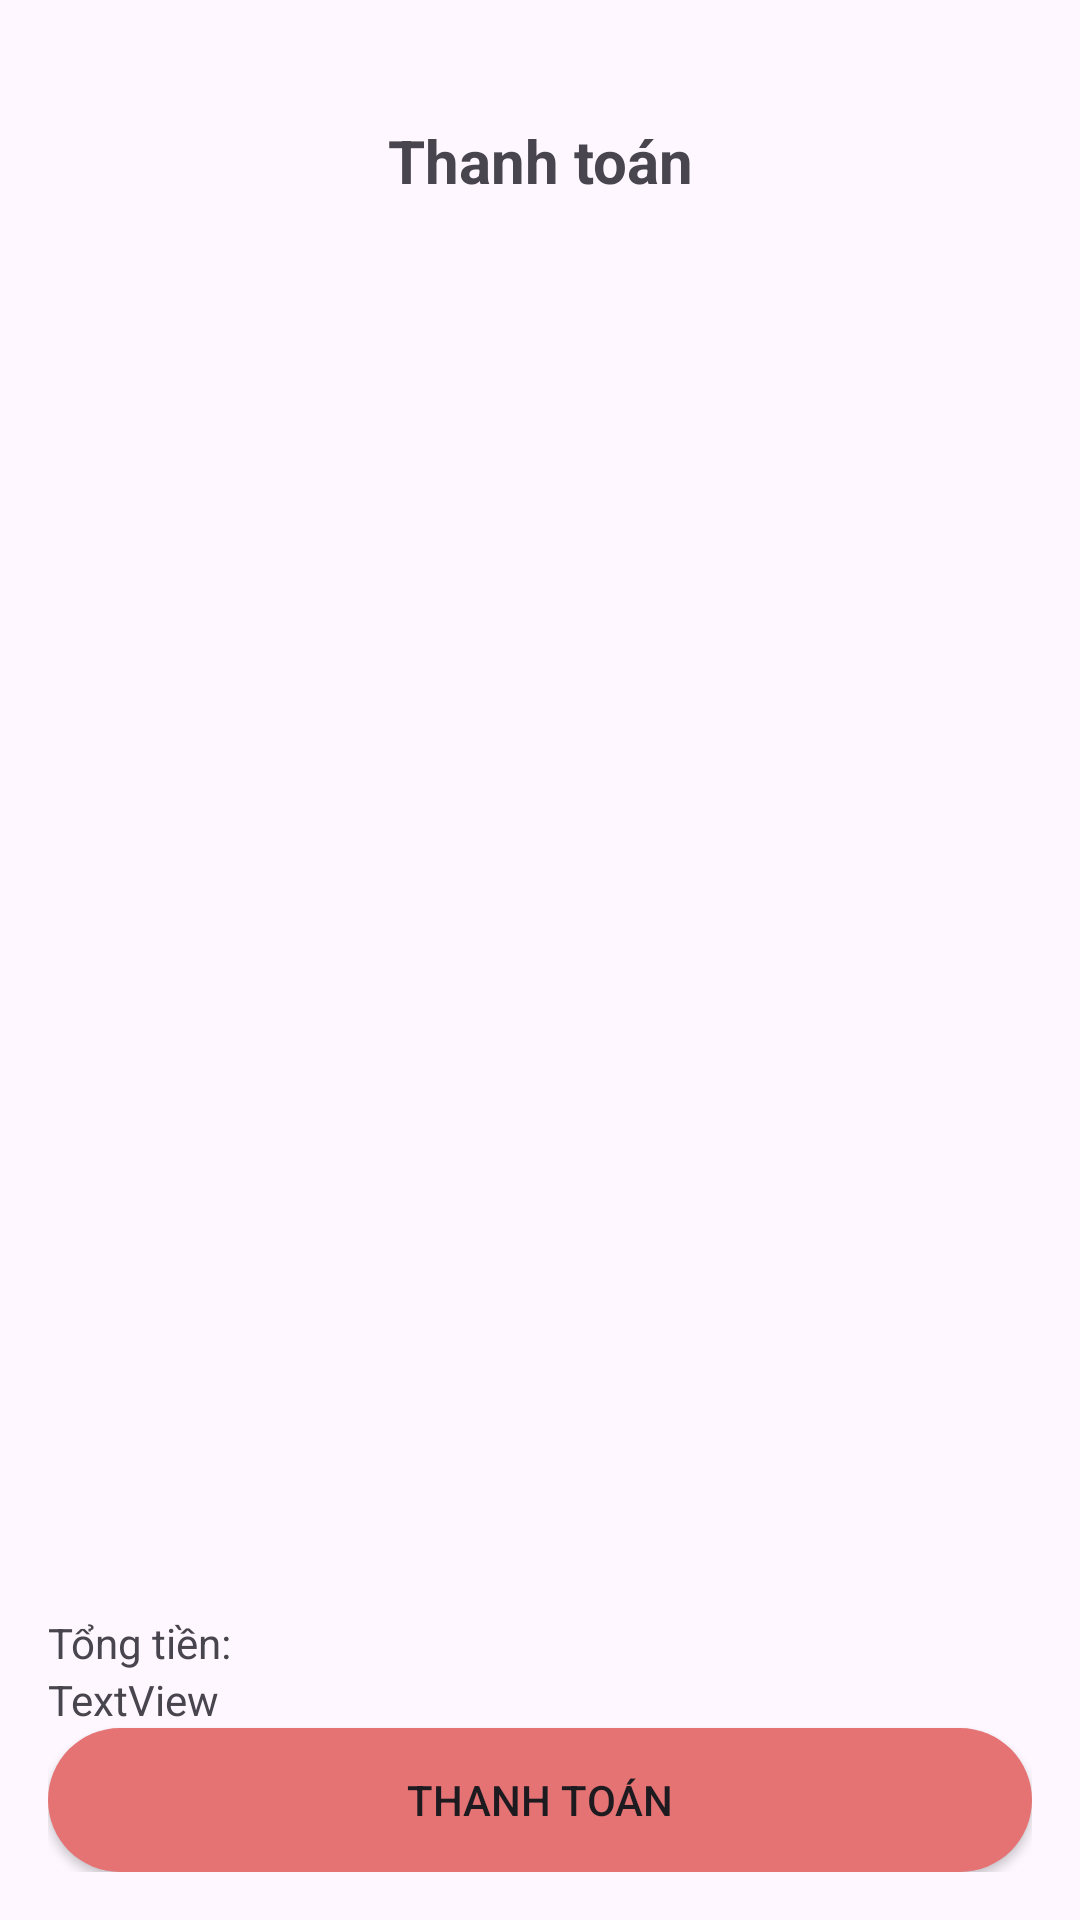

Here is an Android app screen rendered from its layout file. Give the layout XML and the strings, colors and styles it references.
<!-- AndroidManifest.xml: application theme Theme.FruitShop -->
<!-- res/layout/activity_cart.xml -->
<?xml version="1.0" encoding="utf-8"?>
<androidx.constraintlayout.widget.ConstraintLayout xmlns:android="http://schemas.android.com/apk/res/android"
    xmlns:app="http://schemas.android.com/apk/res-auto"
    xmlns:tools="http://schemas.android.com/tools"
    android:id="@+id/main"
    android:layout_width="match_parent"
    android:layout_height="match_parent"
    tools:context=".Activity.CartActivity">

    <ImageView
        android:id="@+id/backbnt"
        android:layout_width="wrap_content"
        android:layout_height="wrap_content"
        android:layout_marginStart="24dp"
        android:layout_marginTop="24dp"
        app:layout_constraintStart_toStartOf="parent"
        app:layout_constraintTop_toTopOf="parent"
        app:srcCompat="@drawable/baseline_arrow_back_24"
        tools:srcCompat="@drawable/baseline_arrow_back_24" />

    <ScrollView
        android:id="@+id/scrollCard"
        android:layout_width="match_parent"
        android:layout_height="0dp"
        app:layout_constraintTop_toBottomOf="@id/backbnt"
        app:layout_constraintBottom_toTopOf="@id/linearLayoutBottom"
        app:layout_constraintStart_toStartOf="parent"
        app:layout_constraintEnd_toEndOf="parent">

        <LinearLayout
            android:layout_width="match_parent"
            android:layout_height="wrap_content"
            android:orientation="vertical"
            android:padding="16dp">

            <TextView
                android:id="@+id/textView13"
                android:layout_width="match_parent"
                android:layout_height="wrap_content"
                android:text="Thanh toán"
                android:textAlignment="center"
                android:textSize="20dp"
                android:textStyle="bold" />

            <androidx.recyclerview.widget.RecyclerView
                android:id="@+id/cartview"
                android:layout_width="match_parent"
                android:layout_height="wrap_content" />

        </LinearLayout>
    </ScrollView>

    <LinearLayout
        android:id="@+id/linearLayoutBottom"
        android:layout_width="match_parent"
        android:layout_height="wrap_content"
        android:orientation="vertical"
        android:layout_margin="16dp"
        app:layout_constraintTop_toBottomOf="@id/scrollCard"
        app:layout_constraintStart_toStartOf="parent"
        app:layout_constraintEnd_toEndOf="parent"
        app:layout_constraintBottom_toBottomOf="parent">

        <TextView
            android:id="@+id/textView19"
            android:layout_width="match_parent"
            android:layout_height="wrap_content"
            android:text="Tổng tiền: " />

        <TextView
            android:id="@+id/tongtientxt"
            android:layout_width="match_parent"
            android:layout_height="wrap_content"
            android:text="TextView" />

        <androidx.appcompat.widget.AppCompatButton
            android:id="@+id/thanhtoanbnt"
            android:background="@drawable/buttonc"
            android:layout_width="match_parent"
            android:layout_height="wrap_content"
            android:text="Thanh toán" />
    </LinearLayout>

</androidx.constraintlayout.widget.ConstraintLayout>
<!-- resources referenced by this layout -->
<resources>
  <!-- drawable buttonc (drawable) -->
  <?xml version="1.0" encoding="utf-8"?>
  <selector xmlns:android="http://schemas.android.com/apk/res/android">
      <item>
          <shape android:shape="rectangle">
  
              <corners android:radius="50dp"/>
              <solid android:color="@color/red"/>
          </shape>
      </item>
  </selector>
  <style name="Theme.FruitShop" parent="Base.Theme.FruitShop" />
  <color name="red">#E57373</color>
  <style name="Base.Theme.FruitShop" parent="Theme.Material3.DayNight.NoActionBar">
          
          
      </style>
</resources>
